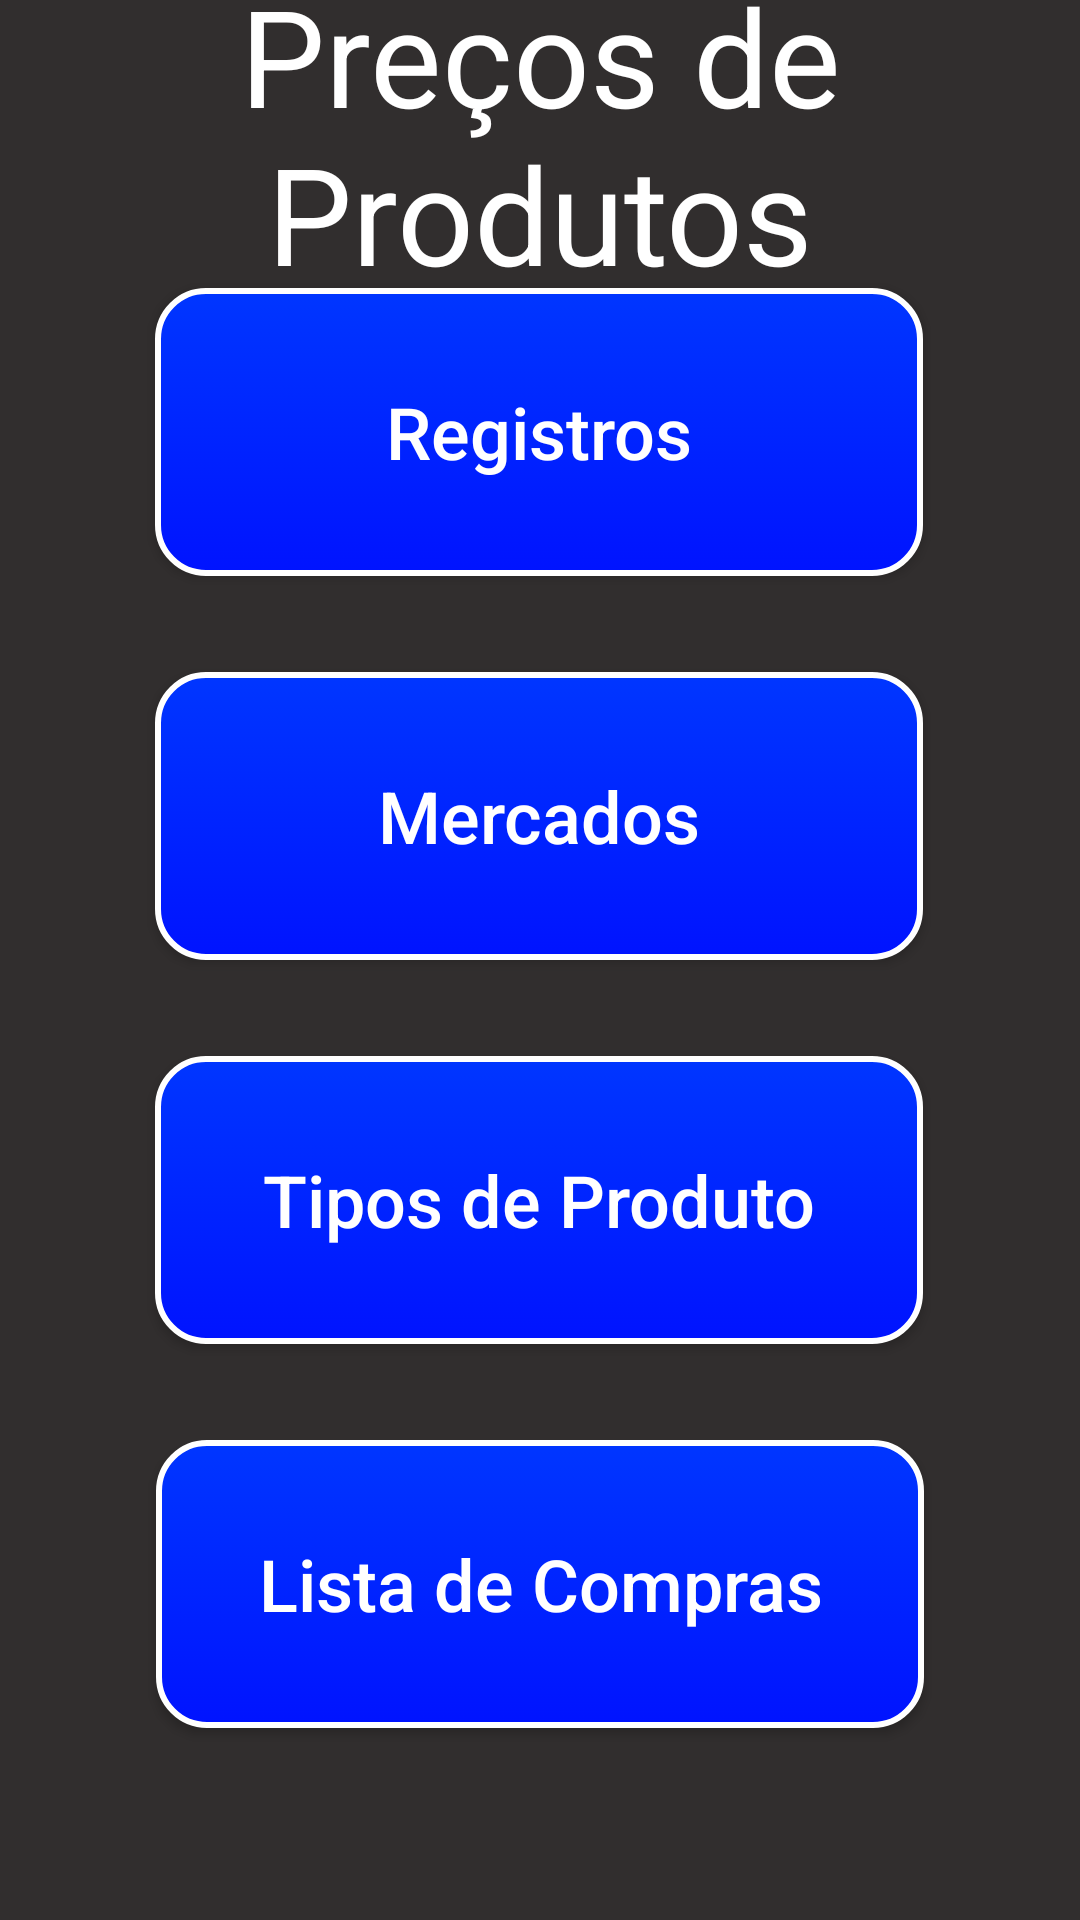

Produce the Android XML layout that renders to this screen, including the resource entries it uses.
<!-- AndroidManifest.xml: application theme Theme.GroceryPrices -->
<!-- res/layout/activity_main.xml -->
<?xml version="1.0" encoding="utf-8"?>
<androidx.constraintlayout.widget.ConstraintLayout xmlns:android="http://schemas.android.com/apk/res/android"
    xmlns:app="http://schemas.android.com/apk/res-auto"
    xmlns:tools="http://schemas.android.com/tools"
    android:id="@+id/main"
    android:layout_width="match_parent"
    android:layout_height="match_parent"
    tools:context=".MainActivity">

    <Button
        android:id="@+id/btnMarkets"
        android:layout_width="256dp"
        android:layout_height="96dp"
        android:layout_marginStart="16dp"
        android:layout_marginEnd="16dp"
        android:layout_marginBottom="32dp"
        android:text="Mercados"
        android:textSize="24sp"
        app:layout_constraintBottom_toTopOf="@+id/btnProductTypes"
        app:layout_constraintEnd_toEndOf="parent"
        app:layout_constraintHorizontal_bias="0.495"
        app:layout_constraintStart_toStartOf="parent" />

    <Button
        android:id="@+id/btnProductTypes"
        android:layout_width="256dp"
        android:layout_height="96dp"
        android:layout_marginStart="16dp"
        android:layout_marginEnd="16dp"
        android:layout_marginBottom="32dp"
        android:text="Tipos de Produto"
        android:textSize="24sp"
        app:layout_constraintBottom_toTopOf="@+id/btnShoppingList"
        app:layout_constraintEnd_toEndOf="parent"
        app:layout_constraintHorizontal_bias="0.495"
        app:layout_constraintStart_toStartOf="parent"
        tools:ignore="TextSizeCheck" />

    <Button
        android:id="@+id/btnShoppingList"
        android:layout_width="256dp"
        android:layout_height="96dp"
        android:layout_marginStart="16dp"
        android:layout_marginEnd="16dp"
        android:layout_marginBottom="64dp"
        android:text="Lista de Compras"
        android:textSize="24sp"
        app:layout_constraintBottom_toBottomOf="parent"
        app:layout_constraintEnd_toEndOf="parent"
        app:layout_constraintStart_toStartOf="parent"
        tools:ignore="TextSizeCheck" />

    <Button
        android:id="@+id/btnRecords"
        android:layout_width="256dp"
        android:layout_height="96dp"
        android:layout_marginStart="16dp"
        android:layout_marginEnd="16dp"
        android:layout_marginBottom="32dp"
        android:text="Registros"
        android:textSize="24sp"
        app:layout_constraintBottom_toTopOf="@+id/btnMarkets"
        app:layout_constraintEnd_toEndOf="parent"
        app:layout_constraintHorizontal_bias="0.495"
        app:layout_constraintStart_toStartOf="parent" />

    <TextView
        android:id="@+id/tvTitle"
        style="@style/Widget.AppCompat.TextView"
        android:layout_width="300dp"
        android:layout_height="120dp"
        android:layout_marginStart="16dp"
        android:layout_marginTop="16dp"
        android:layout_marginEnd="16dp"
        android:layout_marginBottom="16dp"
        android:text="Preços de Produtos"
        android:textAlignment="center"
        android:textAppearance="@style/TextAppearance.AppCompat.Display2"
        android:textColor="@color/white"
        app:layout_constraintBottom_toTopOf="@+id/btnRecords"
        app:layout_constraintEnd_toEndOf="parent"
        app:layout_constraintHorizontal_bias="0.5"
        app:layout_constraintStart_toStartOf="parent"
        app:layout_constraintTop_toTopOf="parent"
        tools:ignore="TextSizeCheck" />
</androidx.constraintlayout.widget.ConstraintLayout>
<!-- resources referenced by this layout -->
<resources>
  <color name="white">#FFFFFF</color>
  <style name="Theme.GroceryPrices" parent="Base.Theme.GroceryPrices" />
  <style name="Base.Theme.GroceryPrices" parent="Theme.AppCompat.DayNight.NoActionBar">
          
          <item name="colorPrimary">@color/blue</item>
          <item name="android:colorBackground">@color/grey</item>
          <item name="textFillColor">@color/white</item>
          <item name="buttonStyle">@style/button_default</item>
          <item name="editTextStyle">@style/txt_default</item>
          <item name="android:navigationBarColor">@color/grey</item>
      </style>
  <color name="blue">#0036ff</color>
  <color name="grey">#312E2E</color>
  <style name="button_default" parent="Base.Widget.AppCompat.Button">
          <item name="android:background">@drawable/button_default</item>
          <item name="android:textColor">@color/white</item>
          <item name="android:textSize">24sp</item>
          <item name="android:textAllCaps">false</item>
      </style>
  <style name="txt_default" parent="@style/Widget.AppCompat.EditText">
          <item name="android:textColor">@color/white</item>
          <item name="android:textColorHint">@color/lightGrey</item>
          <item name="android:textSize">24sp</item>
          <item name="android:textCursorDrawable">@drawable/cursor</item>
          <item name="colorControlNormal">@color/lightGrey</item>
          <item name="colorControlHighlight">@color/lightGrey</item>
          <item name="colorControlActivated">@color/lightGrey</item>
          <item name="backgroundTint">@color/lightGrey</item>
      </style>
  <!-- drawable button_default (drawable) -->
  <?xml version="1.0" encoding="utf-8"?>
  <selector xmlns:android="http://schemas.android.com/apk/res/android" >
      <item android:state_enabled="false">
          <shape android:shape="rectangle"  >
              <corners android:radius="16dp" />
              <stroke android:width="2dp" android:color="@color/white" />
              <gradient android:angle="-90" android:startColor="@color/lightGrey" android:endColor="@color/lightGrey" />
          </shape>
      </item>
      <item android:state_pressed="true" >
          <shape android:shape="rectangle"  >
              <corners android:radius="16dip" />
              <stroke android:width="2dip" android:color="@color/black" />
              <gradient android:angle="-90" android:startColor="@color/deeperBlue" android:endColor="@color/blue"  />
          </shape>
      </item>
      <item android:state_focused="true">
          <shape android:shape="rectangle"  >
              <corners android:radius="16dip" />
              <stroke android:width="2dip" android:color="@color/white" />
              <solid android:color="@color/deeperBlue"/>
          </shape>
      </item>
      <item >
          <shape android:shape="rectangle"  >
              <corners android:radius="16dp" />
              <stroke android:width="2dp" android:color="@color/white" />
              <gradient android:angle="-90" android:startColor="@color/blue" android:endColor="@color/deeperBlue" />
          </shape>
      </item>
  </selector>
  <color name="lightGrey">#888888</color>
  <!-- drawable cursor (drawable) -->
  <?xml version="1.0" encoding="utf-8"?>
  <selector xmlns:android="http://schemas.android.com/apk/res/android">
      <item>
          <shape android:shape="rectangle">
              <size android:width="2dp" android:height="2dp" />
              <solid android:color="@color/lightGrey" />
          </shape>
      </item>
  </selector>
  <color name="black">#FF000000</color>
  <color name="deeperBlue">#0013ff</color>
</resources>
